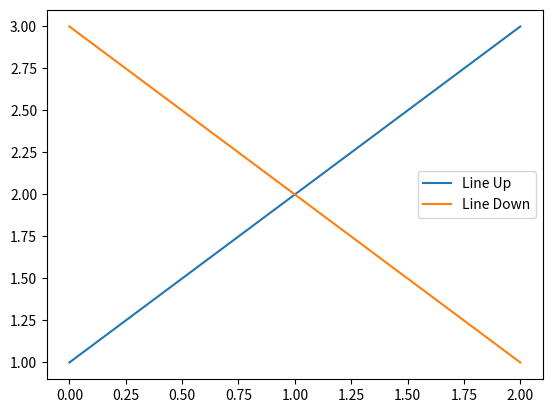

This chart was generated by the following Python code:
import matplotlib.pyplot as plt

line_up, = plt.plot([1, 2, 3], label='Line 2')
line_down, = plt.plot([3, 2, 1], label='Line 1')
plt.legend([line_up, line_down], ['Line Up', 'Line Down'])
plt.show()